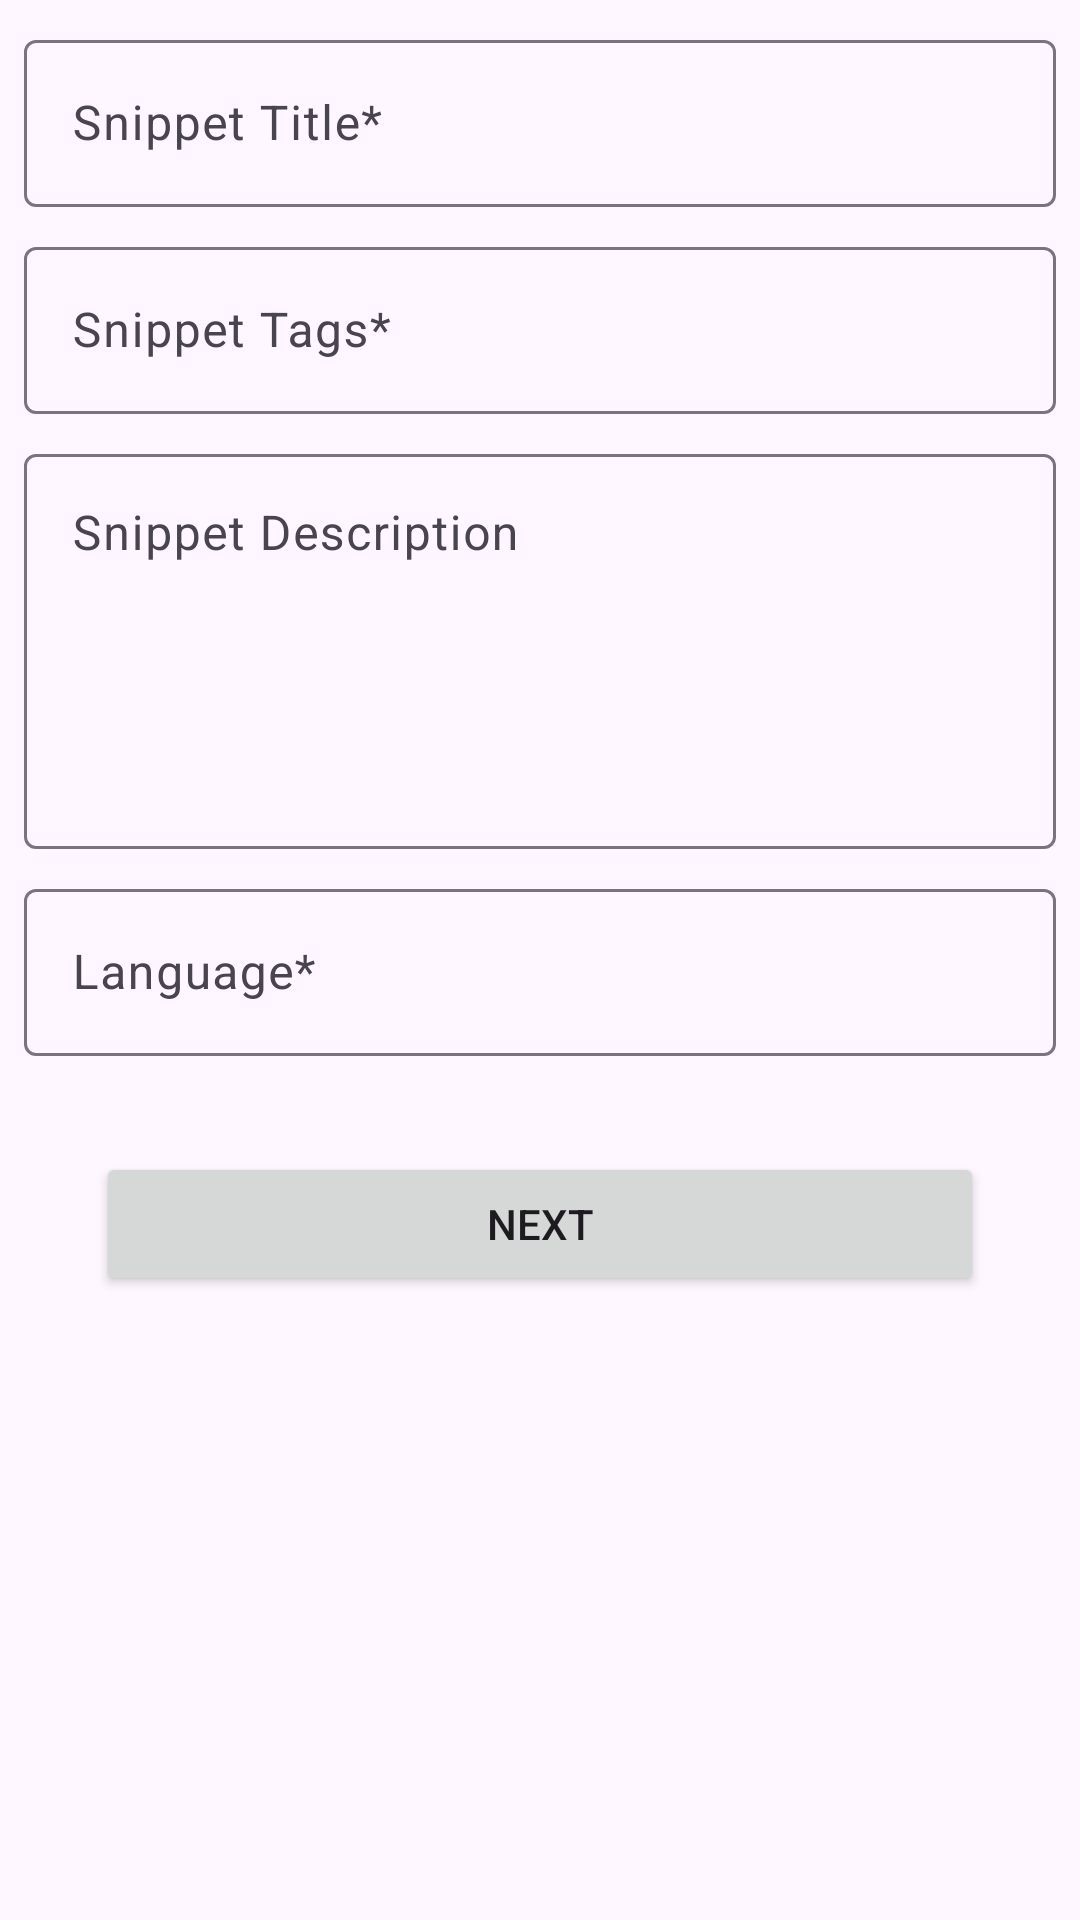

The Android layout XML behind this screen, and the referenced resources:
<!-- AndroidManifest.xml: application theme Theme.Snippets -->
<!-- res/layout/fragment_add_snippet_details.xml -->
<?xml version="1.0" encoding="utf-8"?>
<androidx.constraintlayout.widget.ConstraintLayout xmlns:android="http://schemas.android.com/apk/res/android"
    xmlns:tools="http://schemas.android.com/tools"
    xmlns:app="http://schemas.android.com/apk/res-auto"
    android:layout_width="match_parent"
    android:layout_height="match_parent"
    tools:context=".ui.create.form.AddSnippetDetailsFragment">

    <com.google.android.material.textfield.TextInputLayout
        android:id="@+id/textField_snippet_title"
        android:layout_width="match_parent"
        android:layout_height="wrap_content"
        android:layout_margin="8dp"
        android:hint="Snippet Title*"
        app:layout_constraintEnd_toEndOf="parent"
        app:layout_constraintStart_toStartOf="parent"
        app:layout_constraintTop_toTopOf="parent">

        <com.google.android.material.textfield.TextInputEditText
            android:layout_width="match_parent"
            android:layout_height="wrap_content"
            android:inputType="textShortMessage" />
    </com.google.android.material.textfield.TextInputLayout>

    <com.google.android.material.textfield.TextInputLayout
        android:id="@+id/textField_snippet_tags"
        android:layout_width="match_parent"
        android:layout_height="wrap_content"
        android:layout_margin="8dp"
        android:hint="Snippet Tags*"
        app:layout_constraintEnd_toEndOf="parent"
        app:layout_constraintStart_toStartOf="parent"
        app:layout_constraintTop_toBottomOf="@id/textField_snippet_title">

        <com.google.android.material.textfield.TextInputEditText
            android:layout_width="match_parent"
            android:layout_height="wrap_content"
            android:inputType="textShortMessage" />
    </com.google.android.material.textfield.TextInputLayout>

    <com.google.android.material.textfield.TextInputLayout
        android:id="@+id/textField_snippet_description"
        android:layout_width="match_parent"
        android:layout_height="wrap_content"
        android:layout_margin="8dp"
        android:hint="Snippet Description"
        app:layout_constraintEnd_toEndOf="parent"
        app:layout_constraintStart_toStartOf="parent"
        app:layout_constraintTop_toBottomOf="@id/textField_snippet_tags">

        <com.google.android.material.textfield.TextInputEditText
            android:layout_width="match_parent"
            android:layout_height="wrap_content"
            android:gravity="top|start"
            android:inputType="textMultiLine"
            android:minLines="5"
            android:scrollbars="vertical" />
    </com.google.android.material.textfield.TextInputLayout>

    <com.google.android.material.textfield.TextInputLayout
        android:id="@+id/textField_language"
        style="@style/Widget.Material3.TextInputLayout.OutlinedBox.ExposedDropdownMenu"
        android:layout_width="match_parent"
        android:layout_height="wrap_content"
        android:layout_margin="8dp"
        android:hint="Language*"
        app:endIconMode="none"
        app:layout_constraintEnd_toEndOf="parent"
        app:layout_constraintStart_toStartOf="parent"
        app:layout_constraintTop_toBottomOf="@+id/textField_snippet_description">

        <com.google.android.material.textfield.MaterialAutoCompleteTextView
            android:layout_width="match_parent"
            android:layout_height="match_parent"
            android:inputType="textShortMessage" />
    </com.google.android.material.textfield.TextInputLayout>

    <Button
        android:id="@+id/button_next"
        android:layout_width="0dp"
        android:layout_height="wrap_content"
        app:layout_constraintStart_toStartOf="parent"
        app:layout_constraintEnd_toEndOf="parent"
        app:layout_constraintTop_toBottomOf="@id/textField_language"
        android:layout_margin="32dp"
        android:text="Next" />

</androidx.constraintlayout.widget.ConstraintLayout>
<!-- resources referenced by this layout -->
<resources>
  <style name="Theme.Snippets" parent="Theme.Material3.DayNight.NoActionBar">
          
          <item name="colorPrimary">@color/purple_500</item>
          <item name="colorPrimaryVariant">@color/purple_700</item>
          <item name="colorOnPrimary">@color/white</item>
          
          <item name="colorSecondary">@color/teal_200</item>
          <item name="colorSecondaryVariant">@color/teal_700</item>
          <item name="colorOnSecondary">@color/black</item>
          
          <item name="android:statusBarColor" tools:targetApi="l">?attr/colorPrimaryVariant</item>
          
      </style>
  <color name="purple_500">#FF6200EE</color>
  <color name="purple_700">#FF3700B3</color>
  <color name="white">#FFFFFFFF</color>
  <color name="teal_200">#FF03DAC5</color>
  <color name="teal_700">#FF018786</color>
  <color name="black">#FF000000</color>
</resources>
